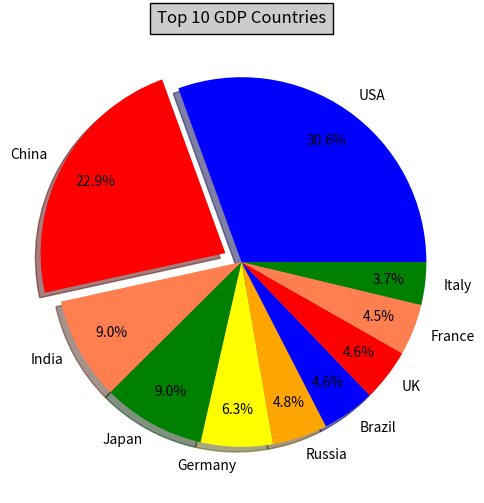

Reproduce this figure in Python.
import numpy as np
import matplotlib.pyplot as plt

labels = [
    'USA', 'China', 'India',
    'Japan', 'Germany', 'Russia',
    'Brazil', 'UK', 'France', 'Italy'
]
gdp = [
    15094025.0, 11299967.0, 4457784.0,
    4440376.0, 3099080.0, 2383402.0,
    2293954.0, 2260803.0, 2217900.0, 1846950.0
]
plt.figure(1, figsize=(6,6))
expl = [0,0.1,0,0,0,0,0,0,0,0]
colors  = ["blue","red","coral","green","yellow","orange"]
plt.pie(gdp, explode=expl, colors=colors, labels=labels, autopct='%1.1f%%',pctdistance=0.8, shadow=True)
plt.title('Top 10 GDP Countries', bbox={'facecolor':'0.8', 'pad':5})
plt.show()